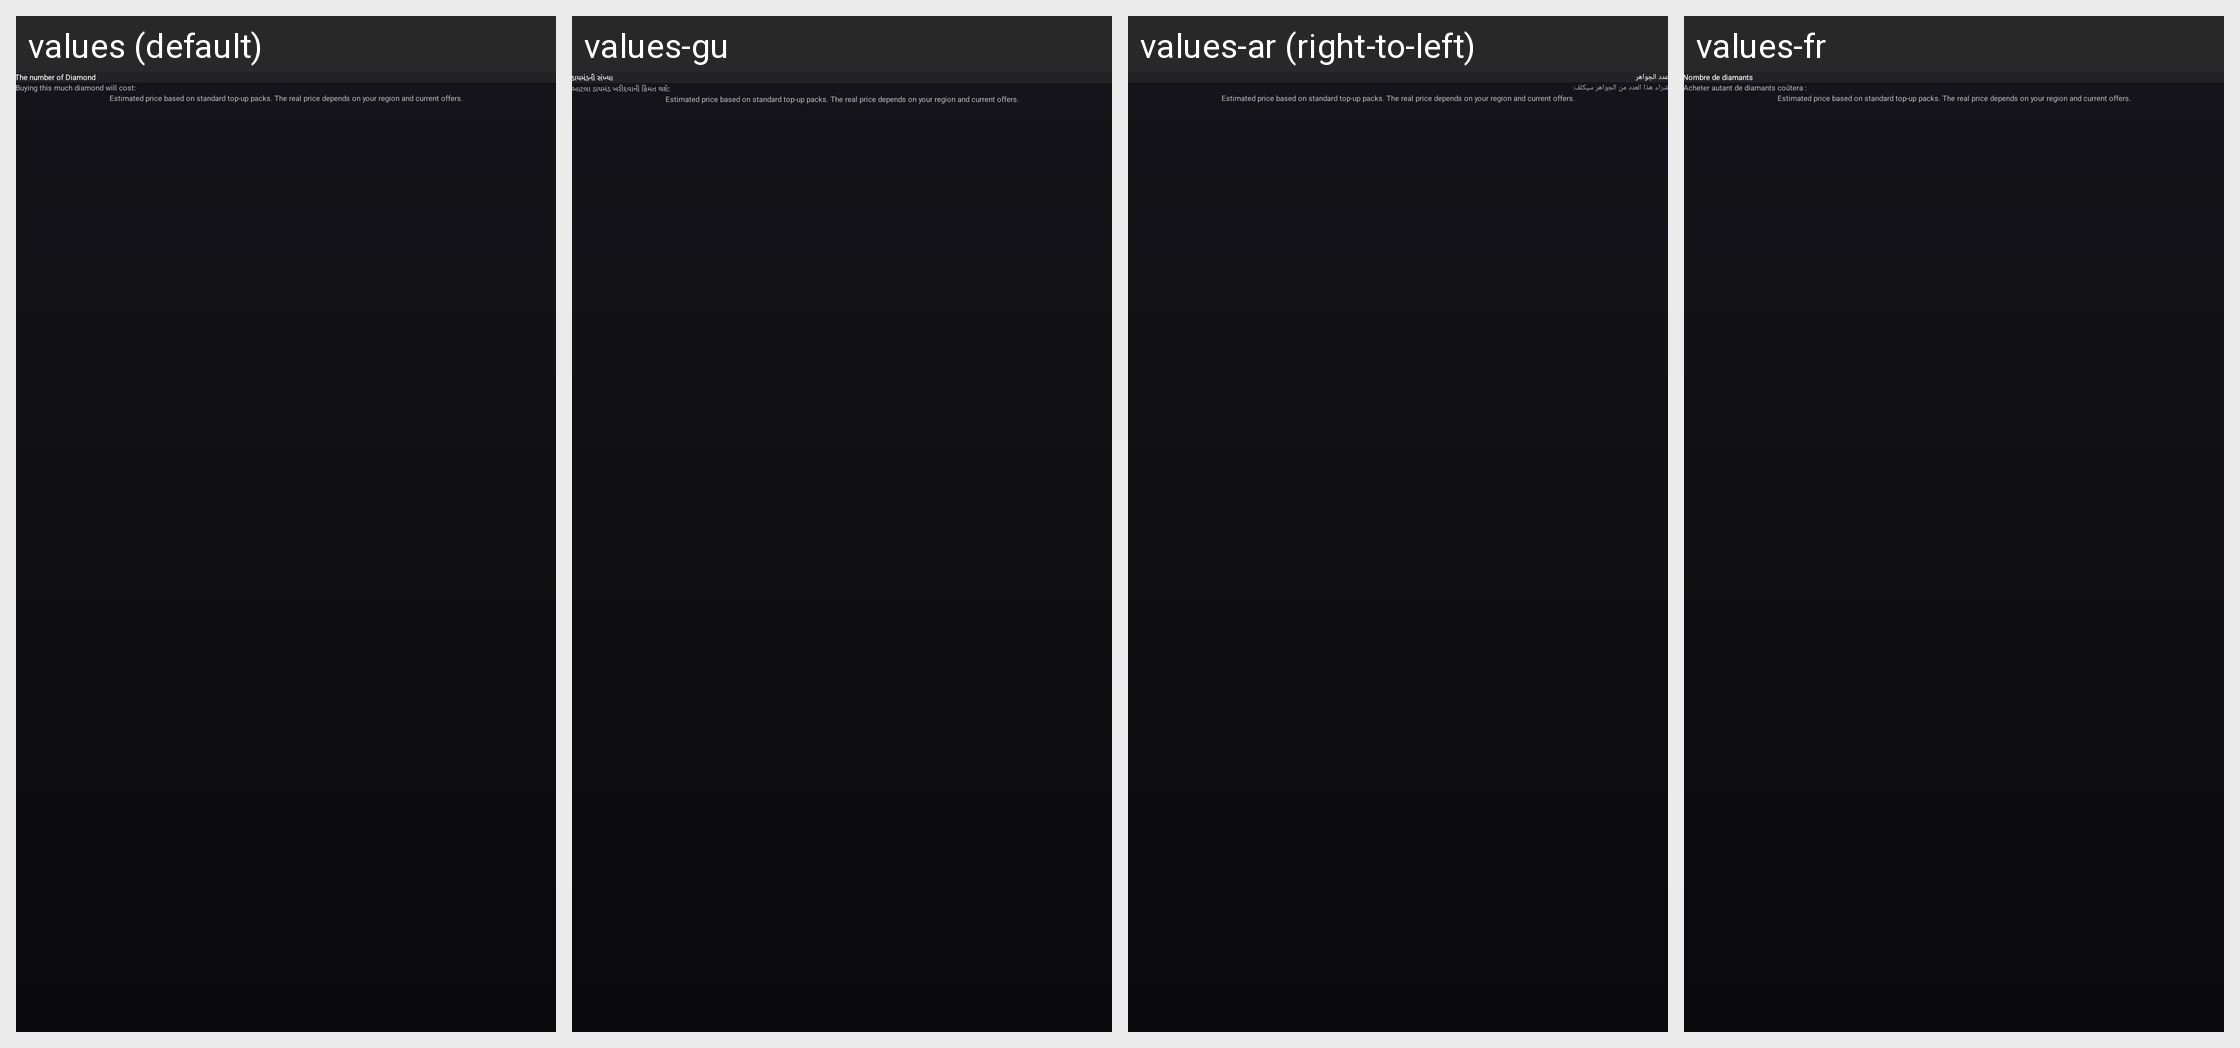

Locale-by-locale string values for the Android screen shown in this grid:
Android screen res/layout/activity_diamond_calculator.xml rendered under 4 locales, left to right: values (default), values-gu, values-ar (right-to-left), values-fr. Device: Nexus 5 (rendered at 1080×1920; each locale shown at half size, 540×960, under a caption strip naming it); theme Theme.AtmiyaLauncher.Funnel.
Other locales in the repository, not shown: values-bn, values-es, values-hi, values-ur.
Strings drawn on this screen, with the default value and each locale's value (text and hints the layout hard-codes, and strings that could not be matched under every locale, appear in the picture but are not listed):

ff_calc_label
  values: The number of Diamond
  values-gu: ડાયમંડની સંખ્યા
  values-ar: عدد الجواهر
  values-fr: Nombre de diamants

ff_calc_cost_label
  values: Buying this much diamond will cost:
  values-gu: આટલા ડાયમંડ ખરીદવાની કિંમત થશે:
  values-ar: شراء هذا العدد من الجواهر سيكلف:
  values-fr: Acheter autant de diamants coûtera :

ff_calc_note
  values: Estimated price based on standard top-up packs. The real price depends on your region and current offers.
  values-gu: Estimated price based on standard top-up packs. The real price depends on your region and current offers.  [not translated; the default value is used]
  values-ar: Estimated price based on standard top-up packs. The real price depends on your region and current offers.  [not translated; the default value is used]
  values-fr: Estimated price based on standard top-up packs. The real price depends on your region and current offers.  [not translated; the default value is used]
